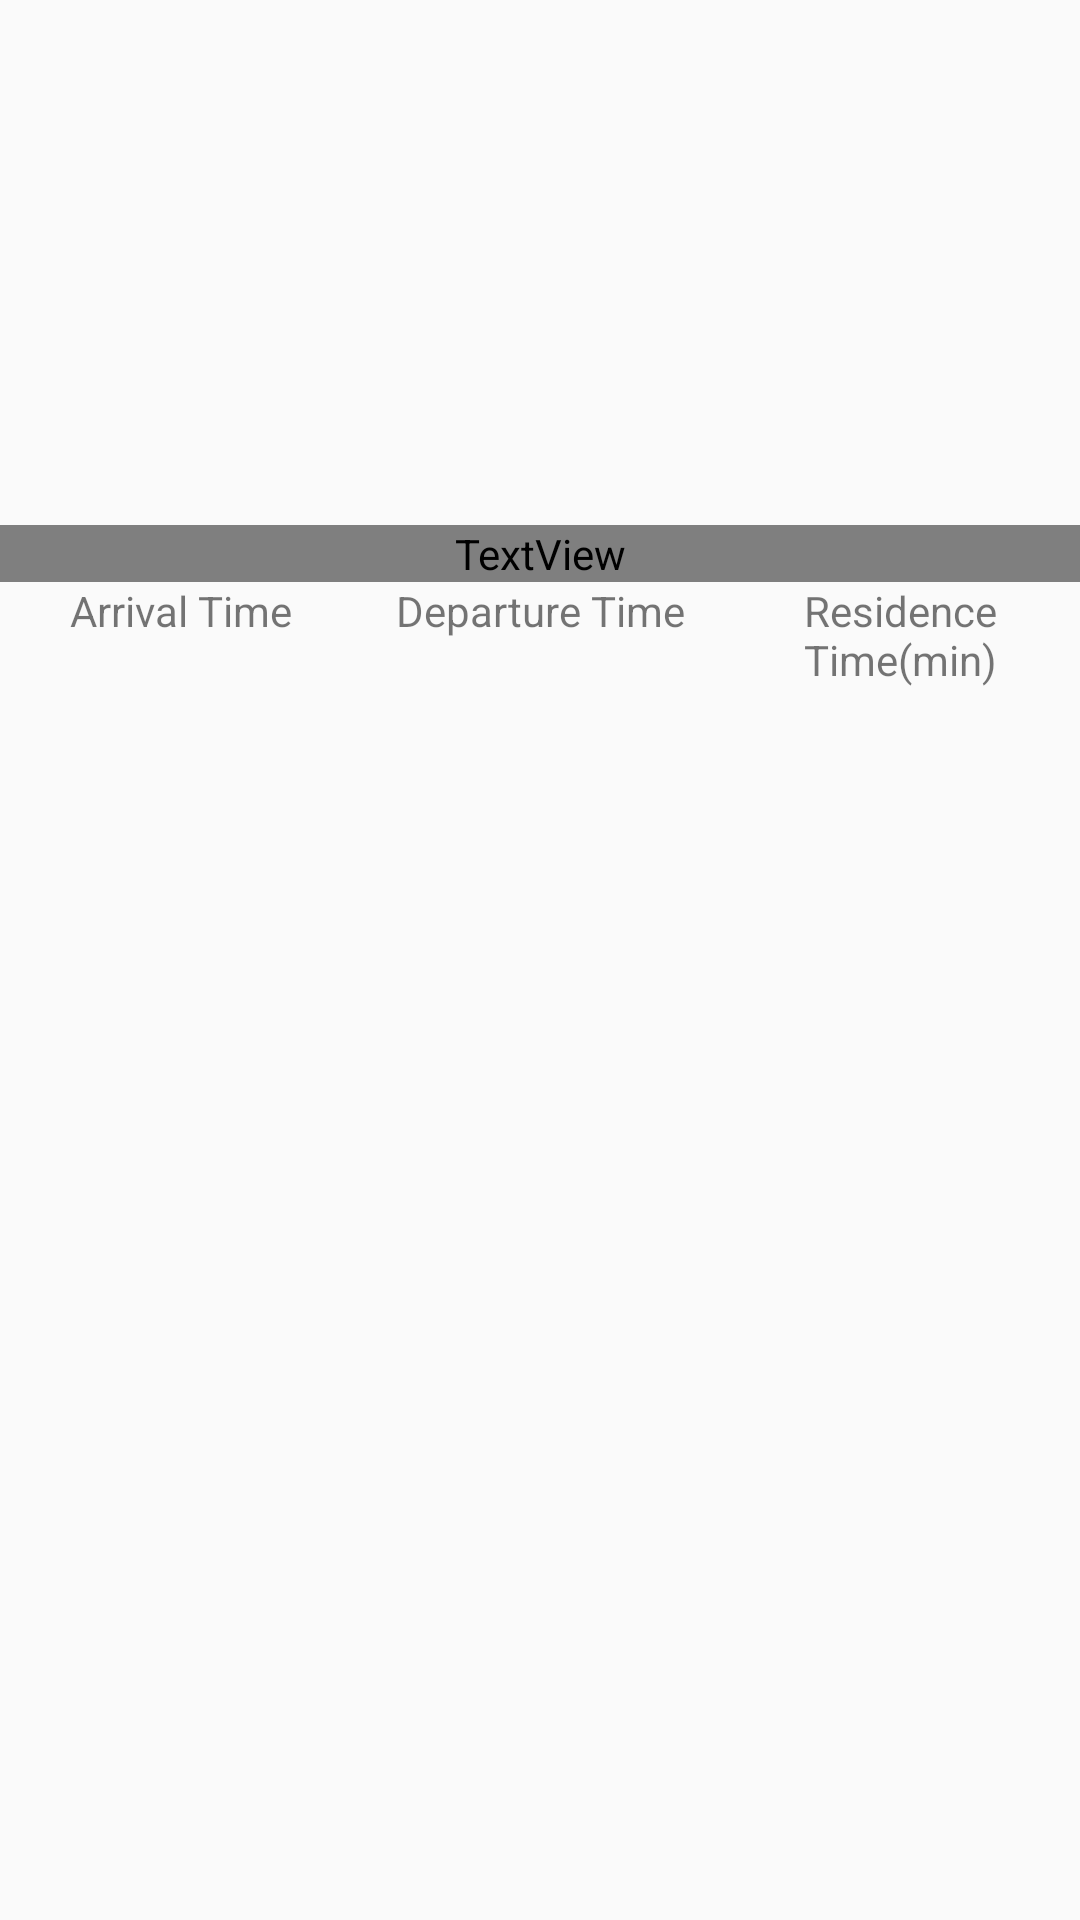

Here is an Android app screen rendered from its layout file. Give the layout XML and the strings, colors and styles it references.
<!-- AndroidManifest.xml: application theme Theme.Tracec -->
<!-- res/layout/activity_record.xml -->
<?xml version="1.0" encoding="utf-8"?>
<LinearLayout xmlns:android="http://schemas.android.com/apk/res/android"
    xmlns:app="http://schemas.android.com/apk/res-auto"
    xmlns:tools="http://schemas.android.com/tools"
    android:layout_width="match_parent"
    android:layout_height="match_parent"
    tools:context=".RecordActivity"
    android:orientation="vertical">
    <TextView
        android:id="@+id/tv_id"
        android:layout_width="match_parent"
        android:layout_height="wrap_content"
        android:textSize="26sp"
        android:textColor="@color/black"/>
    <TextView
        android:id="@+id/tv_name"
        android:layout_width="match_parent"
        android:layout_height="wrap_content"
        android:textSize="26sp"
        android:textColor="@color/black"/>
    <TextView
        android:id="@+id/tv_dob"
        android:layout_width="match_parent"
        android:layout_height="wrap_content"
        android:textSize="26sp"
        android:textColor="@color/black"/>
    <TextView
        android:id="@+id/tv_guardianname"
        android:layout_width="match_parent"
        android:layout_height="wrap_content"
        android:textSize="26sp"
        android:textColor="@color/black"/>
    <TextView
        android:id="@+id/tv_guardianphone"
        android:layout_width="match_parent"
        android:layout_height="wrap_content"
        android:textSize="26sp"
        android:textColor="@color/black"/>
    <TextView
        android:id="@+id/tv_stat"
        android:layout_width="match_parent"
        android:layout_height="wrap_content"
        android:textSize="30sp"
        android:textColor="@color/red"/>

    <LinearLayout
        android:layout_width="match_parent"
        android:layout_height="wrap_content"
        android:orientation="horizontal">
        <TextView
            android:layout_width="fill_parent"
            android:layout_height="wrap_content"
            android:layout_weight="1"
            android:gravity="center"
            android:text="Arrival Time"
            />
        <TextView
            android:layout_width="fill_parent"
            android:layout_height="wrap_content"
            android:layout_weight="1"
            android:gravity="center"
            android:text="Departure Time"
            />
        <TextView
            android:layout_width="fill_parent"
            android:layout_height="wrap_content"
            android:layout_weight="1"
            android:gravity="center"
            android:text="Residence Time(min)"
            />
    </LinearLayout>

    <ListView
        android:id="@+id/listview"
        android:layout_width="match_parent"
        android:layout_height="wrap_content"/>
</LinearLayout>
<!-- resources referenced by this layout -->
<resources>
  <style name="Theme.Tracec" parent="Theme.MaterialComponents.DayNight.DarkActionBar.Bridge">
          
          <item name="colorPrimary">@color/purple_500</item>
          <item name="colorPrimaryVariant">@color/purple_700</item>
          <item name="colorOnPrimary">@color/white</item>
          
          <item name="colorSecondary">@color/teal_200</item>
          <item name="colorSecondaryVariant">@color/teal_700</item>
          <item name="colorOnSecondary">@color/black</item>
          
          <item name="android:statusBarColor" tools:targetApi="l">?attr/colorPrimaryVariant</item>
          
      </style>
  <!-- not gathered from this repository: default colours our renderer supplied (Android Studio template values) -->
  <color name="purple_500">#FF6200EE</color>
  <color name="purple_700">#FF3700B3</color>
  <color name="teal_200">#FF03DAC5</color>
  <color name="teal_700">#FF018786</color>
  <color name="black">#FF000000</color>
  <color name="white">#FFFFFFFF</color>
</resources>
